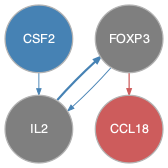

The file beside this chart, header and first rows:
from	to
CSF2	IL2
FOXP3	IL2
IL2	FOXP3
FOXP3	CCL18
